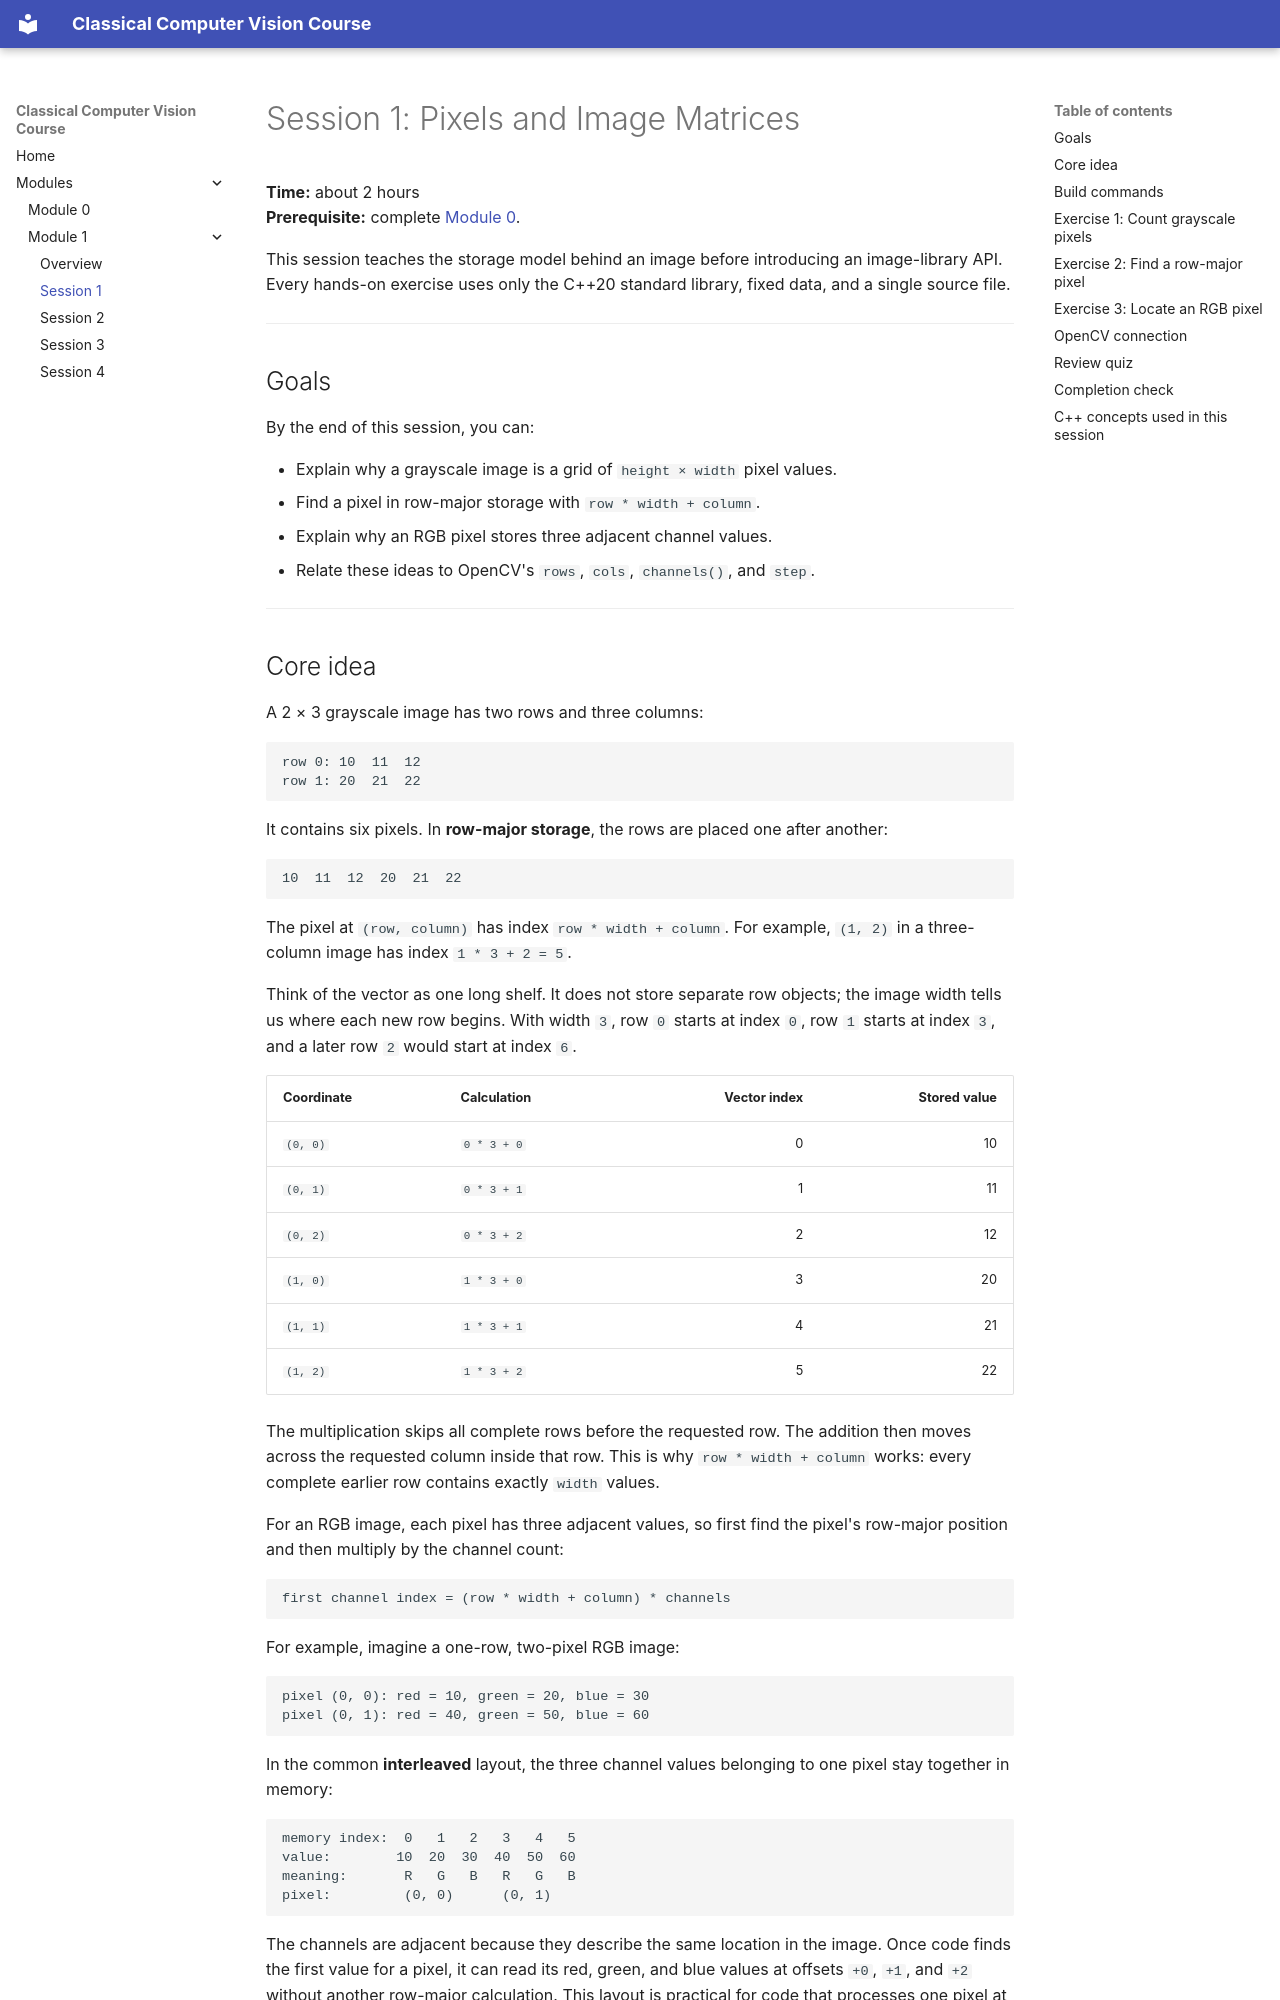

repository: amire2000/classical_computer_vision · page: modules/01_image_foundations/session-01-pixels/index.html · generator: mkdocs

# Session 1: Pixels and Image Matrices

**Time:** about 2 hours  
**Prerequisite:** complete [Module 0](../00_setup_environment/index.md).

This session teaches the storage model behind an image before introducing an
image-library API. Every hands-on exercise uses only the C++20 standard
library, fixed data, and a single source file.

---

## Goals

By the end of this session, you can:

- Explain why a grayscale image is a grid of `height × width` pixel values.
- Find a pixel in row-major storage with `row * width + column`.
- Explain why an RGB pixel stores three adjacent channel values.
- Relate these ideas to OpenCV's `rows`, `cols`, `channels()`, and `step`.

---

## Core idea

A 2 × 3 grayscale image has two rows and three columns:

```text
row 0: 10  11  12
row 1: 20  21  22
```

It contains six pixels. In **row-major storage**, the rows are placed one after
another:

```text
10  11  12  20  21  22
```

The pixel at `(row, column)` has index `row * width + column`. For example,
`(1, 2)` in a three-column image has index `1 * 3 + 2 = 5`.

Think of the vector as one long shelf. It does not store separate row objects;
the image width tells us where each new row begins. With width `3`, row `0`
starts at index `0`, row `1` starts at index `3`, and a later row `2` would
start at index `6`.

| Coordinate | Calculation | Vector index | Stored value |
| --- | --- | ---: | ---: |
| `(0, 0)` | `0 * 3 + 0` | 0 | 10 |
| `(0, 1)` | `0 * 3 + 1` | 1 | 11 |
| `(0, 2)` | `0 * 3 + 2` | 2 | 12 |
| `(1, 0)` | `1 * 3 + 0` | 3 | 20 |
| `(1, 1)` | `1 * 3 + 1` | 4 | 21 |
| `(1, 2)` | `1 * 3 + 2` | 5 | 22 |

The multiplication skips all complete rows before the requested row. The
addition then moves across the requested column inside that row. This is why
`row * width + column` works: every complete earlier row contains exactly
`width` values.

For an RGB image, each pixel has three adjacent values, so first find the
pixel's row-major position and then multiply by the channel count:

```text
first channel index = (row * width + column) * channels
```

For example, imagine a one-row, two-pixel RGB image:

```text
pixel (0, 0): red = 10, green = 20, blue = 30
pixel (0, 1): red = 40, green = 50, blue = 60
```

In the common **interleaved** layout, the three channel values belonging to
one pixel stay together in memory:

```text
memory index:  0   1   2   3   4   5
value:        10  20  30  40  50  60
meaning:       R   G   B   R   G   B
pixel:         (0, 0)      (0, 1)
```

The channels are adjacent because they describe the same location in the
image. Once code finds the first value for a pixel, it can read its red,
green, and blue values at offsets `+0`, `+1`, and `+2` without another
row-major calculation. This layout is practical for code that processes one
pixel at a time.

For pixel `(1, 0)` in a two-column RGB image, this is
`(1 * 2 + 0) * 3 = 6`. Indices `6`, `7`, and `8` are that pixel's red, green,
and blue values. The same memory shape can use a different channel order:
OpenCV commonly stores **BGR**, so indices `6`, `7`, and `8` would mean blue,
green, and red instead. The number and adjacency of channels do not change;
only their meaning and order do.

---
